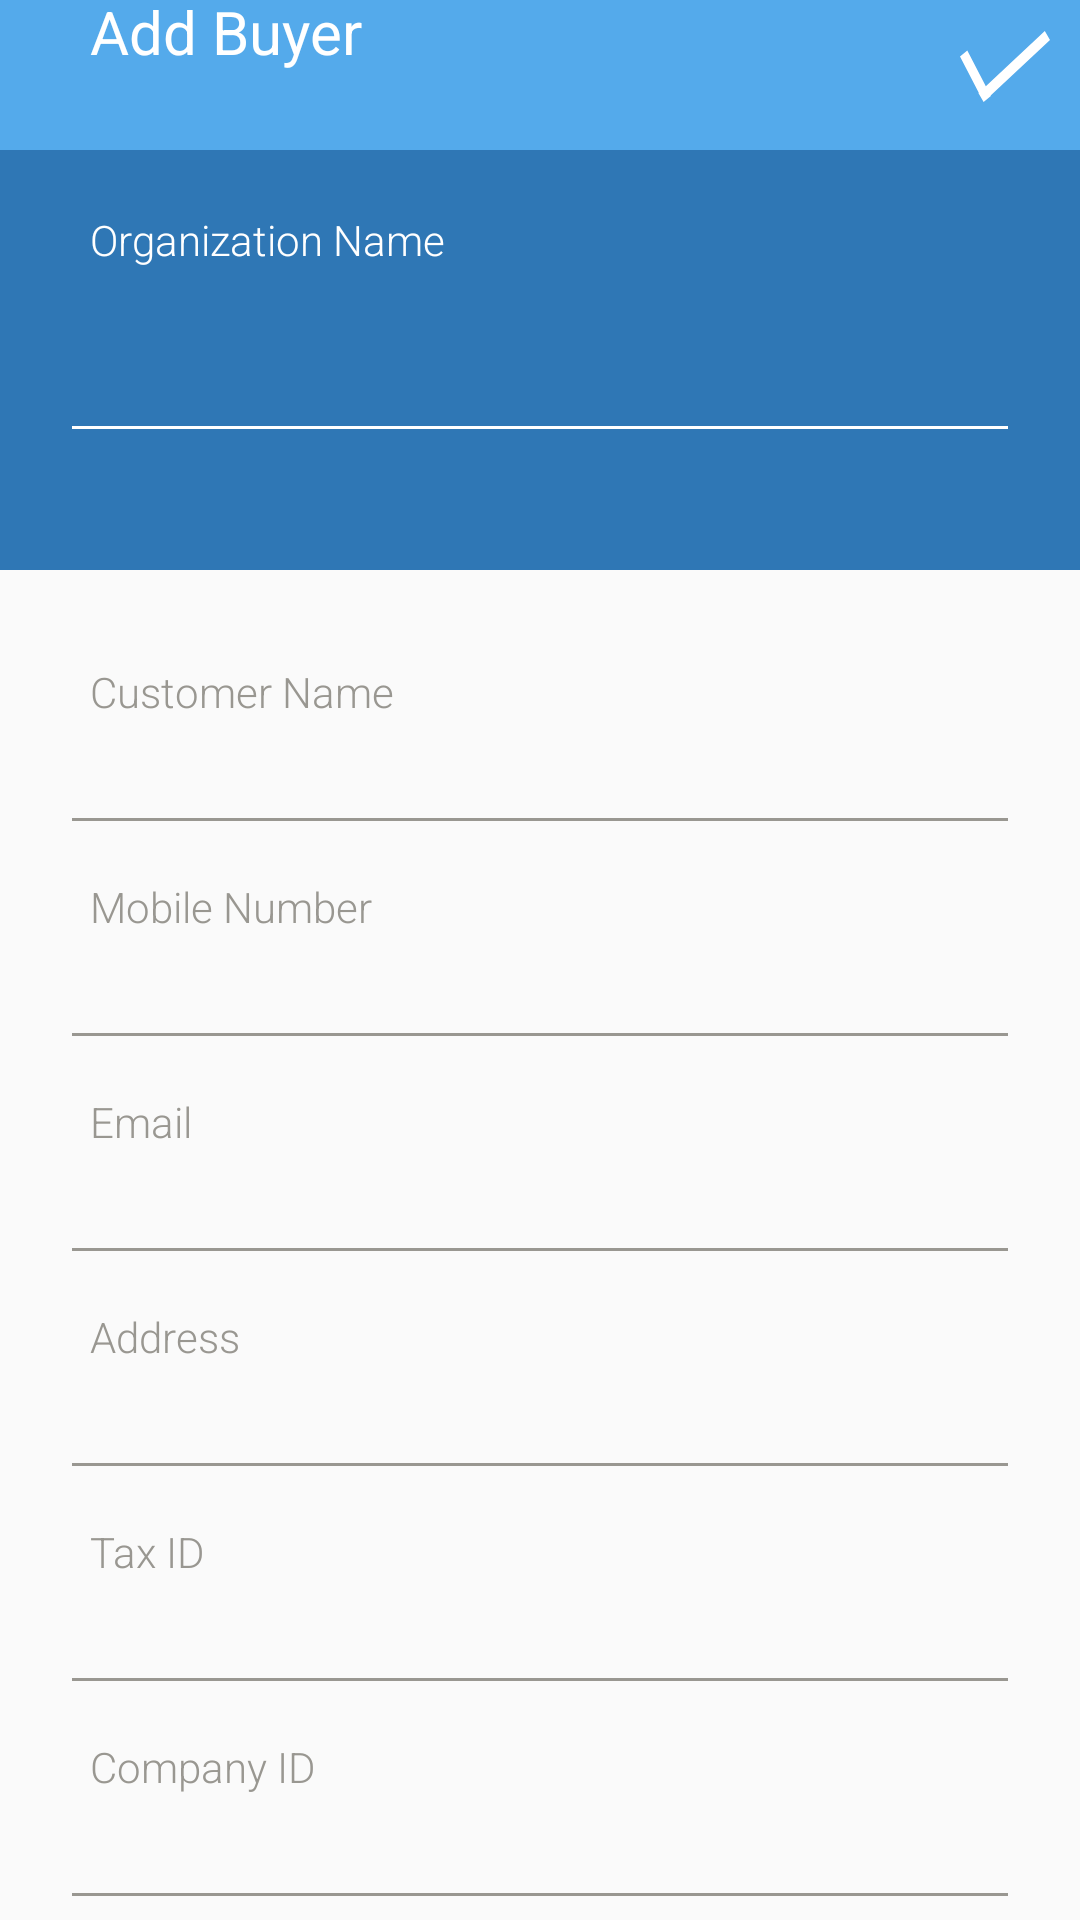

The Android layout XML behind this screen, and the referenced resources:
<!-- AndroidManifest.xml: application theme Theme.Fill_Form -->
<!-- res/layout/activity_main.xml -->
<?xml version="1.0" encoding="utf-8"?>
<androidx.constraintlayout.widget.ConstraintLayout xmlns:android="http://schemas.android.com/apk/res/android"
    xmlns:app="http://schemas.android.com/apk/res-auto"
    xmlns:tools="http://schemas.android.com/tools"
    android:layout_width="match_parent"
    android:layout_height="match_parent"
    tools:context=".MainActivity">

    <View
        android:id="@+id/viewsecondtop1"
        android:layout_width="match_parent"
        android:layout_height="50dp"
        android:background="#54aaeb"
        app:layout_constraintEnd_toEndOf="parent"
        app:layout_constraintStart_toStartOf="parent"
        app:layout_constraintTop_toTopOf="parent" />

    <ImageButton
        android:id="@+id/Btnsecondback"
        android:layout_width="wrap_content"
        android:layout_height="wrap_content"
        android:layout_marginTop="2dp"
        android:layout_marginBottom="23dp"
        android:layout_margin="10dp"
        android:background="@drawable/ic_ant_design_arrow_left_outlined"
        app:layout_constraintStart_toStartOf="@+id/viewsecondtop1"
        app:layout_constraintTop_toTopOf="@+id/viewsecondtop1" />

    <TextView
        android:id="@+id/tvsecondaddbuyer"
        android:layout_width="wrap_content"
        android:textSize="20sp"
        android:layout_marginHorizontal="20dp"
        android:textColor="@color/white"
        android:layout_height="wrap_content"
        android:text="Add Buyer"
        app:layout_constraintBottom_toBottomOf="@+id/Btnsecondback"
        app:layout_constraintStart_toEndOf="@+id/Btnsecondback"
        app:layout_constraintTop_toTopOf="@+id/Btnsecondback" />

    <ImageButton
        android:id="@+id/btnSecondright"
        android:layout_width="wrap_content"
        android:layout_height="wrap_content"
        android:layout_margin="10dp"
        android:background="@drawable/ic_tick"
        app:layout_constraintEnd_toEndOf="@+id/viewsecondtop1"
        app:layout_constraintTop_toTopOf="parent" />

    <View
        android:id="@+id/viewsecondtop2"
        android:layout_width="match_parent"
        android:layout_height="140dp"
        android:background="#2f77b5"
        app:layout_constraintEnd_toEndOf="parent"
        app:layout_constraintStart_toStartOf="parent"
        app:layout_constraintTop_toBottomOf="@+id/viewsecondtop1" />

    <TextView
        android:id="@+id/tvsecondorgname"
        android:layout_width="wrap_content"
        android:layout_height="wrap_content"
        android:textSize="14sp"
        android:fontFamily="sans-serif-light"
        android:textColor="@color/white"
        android:layout_marginLeft="10dp"
        android:text="Organization Name"
        app:layout_constraintBottom_toTopOf="@+id/etsecondorg"
        app:layout_constraintStart_toStartOf="@+id/etsecondorg" />

    <EditText
        android:id="@+id/etsecondorg"
        android:layout_width="match_parent"
        android:layout_height="wrap_content"
        android:layout_marginHorizontal="20dp"
        android:backgroundTint="@color/white"
        android:inputType="textPersonName"
        android:paddingVertical="20dp"
        android:textColor="@color/white"
        android:textSize="16sp"
        app:layout_constraintBottom_toBottomOf="@+id/viewsecondtop2"
        app:layout_constraintEnd_toEndOf="@+id/viewsecondtop2"
        app:layout_constraintStart_toStartOf="@+id/viewsecondtop2"
        app:layout_constraintTop_toBottomOf="@+id/viewsecondtop1" />

    <TextView
        android:id="@+id/tvsecondname"
        android:layout_width="wrap_content"
        android:layout_height="wrap_content"
        android:textSize="14sp"
        android:fontFamily="sans-serif-light"
        android:textColor="#999791"
        android:layout_marginLeft="10dp"
        android:text="Customer Name"
        app:layout_constraintBottom_toTopOf="@+id/etsecondname"
        app:layout_constraintStart_toStartOf="@+id/etsecondname" />

    <EditText
        android:id="@+id/etsecondname"
        android:layout_width="match_parent"
        android:layout_height="wrap_content"
        android:layout_marginHorizontal="20dp"
        android:layout_marginTop="50dp"
        android:backgroundTint="#999791"
        android:paddingVertical="10dp"
        android:textColor="@color/black"
        android:textSize="16sp"
        app:layout_constraintEnd_toEndOf="parent"
        app:layout_constraintStart_toStartOf="parent"
        app:layout_constraintTop_toBottomOf="@+id/viewsecondtop2" />

    <TextView
        android:id="@+id/tvsecondphone"
        android:layout_width="wrap_content"
        android:layout_height="wrap_content"
        android:textSize="14sp"
        android:fontFamily="sans-serif-light"
        android:textColor="#999791"
        android:layout_marginLeft="10dp"
        android:text="Mobile Number"
        app:layout_constraintBottom_toTopOf="@+id/etseondphone"
        app:layout_constraintStart_toStartOf="@+id/etseondphone" />

    <EditText
        android:id="@+id/etseondphone"
        android:layout_width="match_parent"
        android:layout_height="wrap_content"
        android:layout_marginHorizontal="20dp"
        android:layout_marginTop="30dp"
        android:backgroundTint="#999791"
        android:paddingVertical="10dp"
        android:textColor="@color/black"
        android:textSize="16sp"
        app:layout_constraintEnd_toEndOf="parent"
        app:layout_constraintStart_toStartOf="parent"
        app:layout_constraintTop_toBottomOf="@+id/etsecondname" />
    <TextView
        android:id="@+id/tvsecondemail"
        android:layout_width="wrap_content"
        android:layout_height="wrap_content"
        android:textSize="14sp"
        android:fontFamily="sans-serif-light"
        android:textColor="#999791"
        android:layout_marginLeft="10dp"
        android:text="Email"
        app:layout_constraintBottom_toTopOf="@+id/etsecondemail"
        app:layout_constraintStart_toStartOf="@+id/etsecondemail" />

    <EditText
        android:id="@+id/etsecondemail"
        android:layout_width="match_parent"
        android:layout_height="wrap_content"
        android:layout_marginHorizontal="20dp"
        android:layout_marginTop="30dp"
        android:backgroundTint="#999791"
        android:paddingVertical="10dp"
        android:textColor="@color/black"
        android:textSize="16sp"
        app:layout_constraintEnd_toEndOf="parent"
        app:layout_constraintStart_toStartOf="parent"
        app:layout_constraintTop_toBottomOf="@+id/etseondphone" />
    <TextView
        android:id="@+id/tvsecondaddress"
        android:layout_width="wrap_content"
        android:layout_height="wrap_content"
        android:textSize="14sp"
        android:fontFamily="sans-serif-light"
        android:textColor="#999791"
        android:layout_marginLeft="10dp"
        android:text="Address"
        app:layout_constraintBottom_toTopOf="@+id/etmainaddress"
        app:layout_constraintStart_toStartOf="@+id/etmainaddress" />

    <EditText
        android:id="@+id/etmainaddress"
        android:layout_width="match_parent"
        android:layout_height="wrap_content"
        android:layout_marginHorizontal="20dp"
        android:layout_marginTop="30dp"
        android:backgroundTint="#999791"
        android:paddingVertical="10dp"
        android:textColor="@color/black"
        android:textSize="16sp"
        app:layout_constraintEnd_toEndOf="parent"
        app:layout_constraintStart_toStartOf="parent"
        app:layout_constraintTop_toBottomOf="@+id/etsecondemail" />

    <TextView
        android:id="@+id/tvsecondtaxid"
        android:layout_width="wrap_content"
        android:layout_height="wrap_content"
        android:textSize="14sp"
        android:fontFamily="sans-serif-light"
        android:textColor="#999791"
        android:layout_marginLeft="10dp"
        android:text="Tax ID"
        app:layout_constraintBottom_toTopOf="@+id/etsecondtaxid"
        app:layout_constraintStart_toStartOf="@+id/etsecondtaxid" />

    <EditText
        android:id="@+id/etsecondtaxid"
        android:layout_width="match_parent"
        android:layout_height="wrap_content"
        android:layout_marginHorizontal="20dp"
        android:layout_marginTop="30dp"
        android:backgroundTint="#999791"
        android:paddingVertical="10dp"
        android:textColor="@color/black"
        android:textSize="16sp"
        app:layout_constraintEnd_toEndOf="parent"
        app:layout_constraintStart_toStartOf="parent"
        app:layout_constraintTop_toBottomOf="@+id/etmainaddress" />

    <TextView
        android:id="@+id/tvsecondcompanyid"
        android:layout_width="wrap_content"
        android:layout_height="wrap_content"
        android:textSize="14sp"
        android:fontFamily="sans-serif-light"
        android:textColor="#999791"
        android:layout_marginLeft="10dp"
        android:text="Company ID"
        app:layout_constraintBottom_toTopOf="@+id/etsecondcompanyid"
        app:layout_constraintStart_toStartOf="@+id/etsecondcompanyid" />

    <EditText
        android:id="@+id/etsecondcompanyid"
        android:layout_width="match_parent"
        android:layout_height="wrap_content"
        android:layout_marginHorizontal="20dp"
        android:layout_marginTop="30dp"
        android:backgroundTint="#999791"
        android:paddingVertical="10dp"
        android:textColor="@color/black"
        android:textSize="16sp"
        app:layout_constraintEnd_toEndOf="parent"
        app:layout_constraintStart_toStartOf="parent"
        app:layout_constraintTop_toBottomOf="@+id/etsecondtaxid" />

</androidx.constraintlayout.widget.ConstraintLayout>
<!-- resources referenced by this layout -->
<resources>
  <!-- drawable ic_tick (drawable) -->
  <vector xmlns:android="http://schemas.android.com/apk/res/android"
      android:width="30dp"
      android:height="24sp"
      android:viewportWidth="103"
      android:viewportHeight="65">
    <path
        android:pathData="M35.062,59.06L103,9L97.068,0.949L29.554,50.696L8.352,18.5L0,24L21.493,56.637L21.068,56.949L27,65L35.352,59.5L35.062,59.06Z"
        android:fillColor="#ffffff"
        android:fillType="evenOdd"/>
  </vector>
  <style name="Theme.Fill_Form" parent="Theme.AppCompat.Light.NoActionBar">
          
          <item name="colorPrimary">@color/purple_500</item>
          <item name="colorPrimaryVariant">@color/purple_700</item>
          <item name="colorOnPrimary">@color/white</item>
          
          <item name="colorSecondary">@color/teal_200</item>
          <item name="colorSecondaryVariant">@color/teal_700</item>
          <item name="colorOnSecondary">@color/black</item>
          
          <item name="android:statusBarColor" tools:targetApi="l">?attr/colorPrimaryVariant</item>
          
      </style>
  <!-- not gathered from this repository: default colours our renderer supplied (Android Studio template values) -->
  <color name="purple_500">#FF6200EE</color>
  <color name="purple_700">#FF3700B3</color>
  <color name="teal_200">#FF03DAC5</color>
  <color name="teal_700">#FF018786</color>
  <color name="black">#FF000000</color>
  <color name="white">#FFFFFFFF</color>
</resources>
